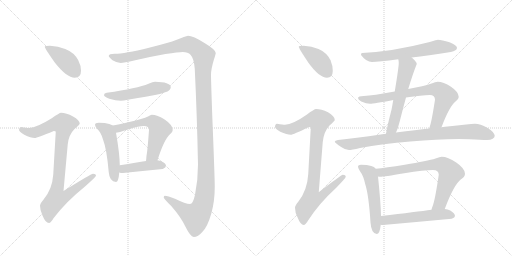
t = 0.00 s
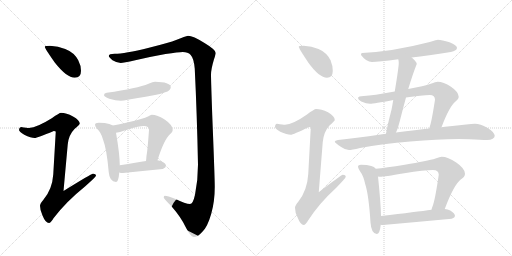
t = 2.55 s
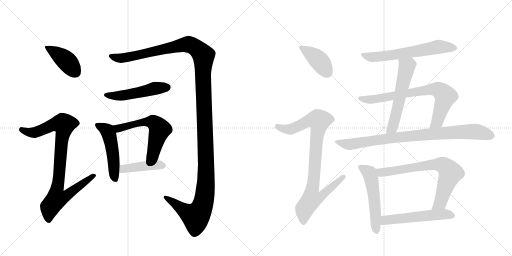
t = 5.10 s
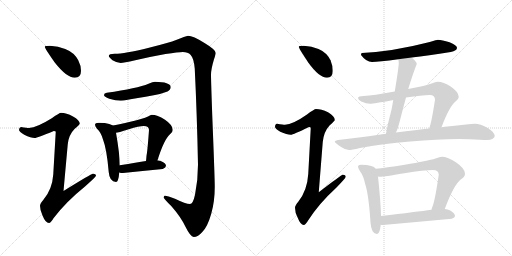
t = 7.65 s
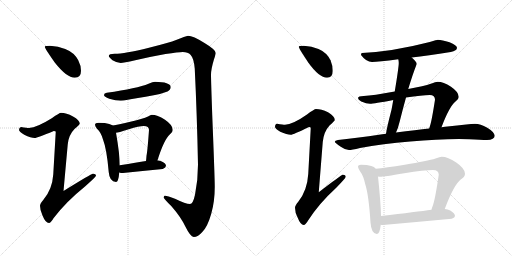
t = 10.20 s
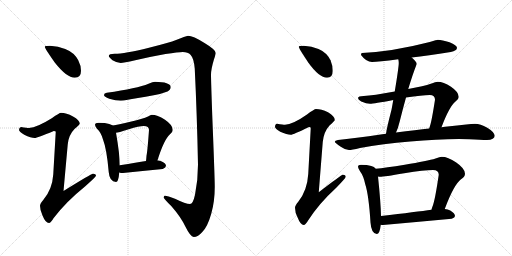
t = 12.75 s

The animated SVG that drew these frames (rendered in a browser with its animation timeline set to each time). Animation: 16 CSS @keyframes rules; one cycle of 12.75 s.

<svg version="1.1" viewBox="0 0 2048 1024" xmlns="http://www.w3.org/2000/svg">
  <g stroke="lightgray" stroke-dasharray="1,1" stroke-width="1" transform="scale(4, 4)">
    <line x1="0" y1="0" x2="256" y2="256"></line>
    <line x1="256" y1="0" x2="0" y2="256"></line>
    <line x1="128" y1="0" x2="128" y2="256"></line>
    <line x1="0" y1="128" x2="256" y2="128"></line>
    <line x1="256" y1="0" x2="512" y2="256"></line>
    <line x1="512" y1="0" x2="256" y2="256"></line>
    <line x1="384" y1="0" x2="384" y2="256"></line>
    <line x1="256" y1="128" x2="512" y2="128"></line>
  </g>
<g transform="scale(1, -1) translate(0, -850)">
   <style type="text/css">
    @keyframes keyframes0 {
      from {
       stroke: black;
       stroke-dashoffset: 413;
       stroke-width: 128;
       }
       57% {
       animation-timing-function: step-end;
       stroke: black;
       stroke-dashoffset: 0;
       stroke-width: 128;
       }
       to {
       stroke: black;
       stroke-width: 1024;
       }
       }
       #make-me-a-hanzi-animation-0 {
         animation: keyframes0 0.586100s both;
         animation-delay: 0.000000s;
         animation-timing-function: linear;
       }
    @keyframes keyframes1 {
      from {
       stroke: black;
       stroke-dashoffset: 896;
       stroke-width: 128;
       }
       74% {
       animation-timing-function: step-end;
       stroke: black;
       stroke-dashoffset: 0;
       stroke-width: 128;
       }
       to {
       stroke: black;
       stroke-width: 1024;
       }
       }
       #make-me-a-hanzi-animation-1 {
         animation: keyframes1 0.979167s both;
         animation-delay: 0.586100s;
         animation-timing-function: linear;
       }
    @keyframes keyframes2 {
      from {
       stroke: black;
       stroke-dashoffset: 1446;
       stroke-width: 128;
       }
       82% {
       animation-timing-function: step-end;
       stroke: black;
       stroke-dashoffset: 0;
       stroke-width: 128;
       }
       to {
       stroke: black;
       stroke-width: 1024;
       }
       }
       #make-me-a-hanzi-animation-2 {
         animation: keyframes2 1.426758s both;
         animation-delay: 1.565267s;
         animation-timing-function: linear;
       }
    @keyframes keyframes3 {
      from {
       stroke: black;
       stroke-dashoffset: 504;
       stroke-width: 128;
       }
       62% {
       animation-timing-function: step-end;
       stroke: black;
       stroke-dashoffset: 0;
       stroke-width: 128;
       }
       to {
       stroke: black;
       stroke-width: 1024;
       }
       }
       #make-me-a-hanzi-animation-3 {
         animation: keyframes3 0.660156s both;
         animation-delay: 2.992025s;
         animation-timing-function: linear;
       }
    @keyframes keyframes4 {
      from {
       stroke: black;
       stroke-dashoffset: 500;
       stroke-width: 128;
       }
       62% {
       animation-timing-function: step-end;
       stroke: black;
       stroke-dashoffset: 0;
       stroke-width: 128;
       }
       to {
       stroke: black;
       stroke-width: 1024;
       }
       }
       #make-me-a-hanzi-animation-4 {
         animation: keyframes4 0.656901s both;
         animation-delay: 3.652181s;
         animation-timing-function: linear;
       }
    @keyframes keyframes5 {
      from {
       stroke: black;
       stroke-dashoffset: 589;
       stroke-width: 128;
       }
       66% {
       animation-timing-function: step-end;
       stroke: black;
       stroke-dashoffset: 0;
       stroke-width: 128;
       }
       to {
       stroke: black;
       stroke-width: 1024;
       }
       }
       #make-me-a-hanzi-animation-5 {
         animation: keyframes5 0.729329s both;
         animation-delay: 4.309082s;
         animation-timing-function: linear;
       }
    @keyframes keyframes6 {
      from {
       stroke: black;
       stroke-dashoffset: 427;
       stroke-width: 128;
       }
       58% {
       animation-timing-function: step-end;
       stroke: black;
       stroke-dashoffset: 0;
       stroke-width: 128;
       }
       to {
       stroke: black;
       stroke-width: 1024;
       }
       }
       #make-me-a-hanzi-animation-6 {
         animation: keyframes6 0.597493s both;
         animation-delay: 5.038411s;
         animation-timing-function: linear;
       }
    @keyframes keyframes7 {
      from {
       stroke: black;
       stroke-dashoffset: 410;
       stroke-width: 128;
       }
       57% {
       animation-timing-function: step-end;
       stroke: black;
       stroke-dashoffset: 0;
       stroke-width: 128;
       }
       to {
       stroke: black;
       stroke-width: 1024;
       }
       }
       #make-me-a-hanzi-animation-7 {
         animation: keyframes7 0.583659s both;
         animation-delay: 5.635905s;
         animation-timing-function: linear;
       }
    @keyframes keyframes8 {
      from {
       stroke: black;
       stroke-dashoffset: 921;
       stroke-width: 128;
       }
       75% {
       animation-timing-function: step-end;
       stroke: black;
       stroke-dashoffset: 0;
       stroke-width: 128;
       }
       to {
       stroke: black;
       stroke-width: 1024;
       }
       }
       #make-me-a-hanzi-animation-8 {
         animation: keyframes8 0.999512s both;
         animation-delay: 6.219564s;
         animation-timing-function: linear;
       }
    @keyframes keyframes9 {
      from {
       stroke: black;
       stroke-dashoffset: 623;
       stroke-width: 128;
       }
       67% {
       animation-timing-function: step-end;
       stroke: black;
       stroke-dashoffset: 0;
       stroke-width: 128;
       }
       to {
       stroke: black;
       stroke-width: 1024;
       }
       }
       #make-me-a-hanzi-animation-9 {
         animation: keyframes9 0.756999s both;
         animation-delay: 7.219076s;
         animation-timing-function: linear;
       }
    @keyframes keyframes10 {
      from {
       stroke: black;
       stroke-dashoffset: 572;
       stroke-width: 128;
       }
       65% {
       animation-timing-function: step-end;
       stroke: black;
       stroke-dashoffset: 0;
       stroke-width: 128;
       }
       to {
       stroke: black;
       stroke-width: 1024;
       }
       }
       #make-me-a-hanzi-animation-10 {
         animation: keyframes10 0.715495s both;
         animation-delay: 7.976074s;
         animation-timing-function: linear;
       }
    @keyframes keyframes11 {
      from {
       stroke: black;
       stroke-dashoffset: 753;
       stroke-width: 128;
       }
       71% {
       animation-timing-function: step-end;
       stroke: black;
       stroke-dashoffset: 0;
       stroke-width: 128;
       }
       to {
       stroke: black;
       stroke-width: 1024;
       }
       }
       #make-me-a-hanzi-animation-11 {
         animation: keyframes11 0.862793s both;
         animation-delay: 8.691569s;
         animation-timing-function: linear;
       }
    @keyframes keyframes12 {
      from {
       stroke: black;
       stroke-dashoffset: 882;
       stroke-width: 128;
       }
       74% {
       animation-timing-function: step-end;
       stroke: black;
       stroke-dashoffset: 0;
       stroke-width: 128;
       }
       to {
       stroke: black;
       stroke-width: 1024;
       }
       }
       #make-me-a-hanzi-animation-12 {
         animation: keyframes12 0.967773s both;
         animation-delay: 9.554362s;
         animation-timing-function: linear;
       }
    @keyframes keyframes13 {
      from {
       stroke: black;
       stroke-dashoffset: 535;
       stroke-width: 128;
       }
       64% {
       animation-timing-function: step-end;
       stroke: black;
       stroke-dashoffset: 0;
       stroke-width: 128;
       }
       to {
       stroke: black;
       stroke-width: 1024;
       }
       }
       #make-me-a-hanzi-animation-13 {
         animation: keyframes13 0.685384s both;
         animation-delay: 10.522135s;
         animation-timing-function: linear;
       }
    @keyframes keyframes14 {
      from {
       stroke: black;
       stroke-dashoffset: 731;
       stroke-width: 128;
       }
       70% {
       animation-timing-function: step-end;
       stroke: black;
       stroke-dashoffset: 0;
       stroke-width: 128;
       }
       to {
       stroke: black;
       stroke-width: 1024;
       }
       }
       #make-me-a-hanzi-animation-14 {
         animation: keyframes14 0.844889s both;
         animation-delay: 11.207520s;
         animation-timing-function: linear;
       }
    @keyframes keyframes15 {
      from {
       stroke: black;
       stroke-dashoffset: 544;
       stroke-width: 128;
       }
       64% {
       animation-timing-function: step-end;
       stroke: black;
       stroke-dashoffset: 0;
       stroke-width: 128;
       }
       to {
       stroke: black;
       stroke-width: 1024;
       }
       }
       #make-me-a-hanzi-animation-15 {
         animation: keyframes15 0.692708s both;
         animation-delay: 12.052409s;
         animation-timing-function: linear;
       }
</style>
<path d="M 200 667 Q 179 667 179 663 Q 179 657 219 600 Q 267 539 299 539 Q 324 539 324 567 Q 324 588 313 609 Q 297 640 261 654 Q 233 665 200 667 Z" fill="lightgray"></path> 
<path d="M 244 399 Q 238 399 207 377 Q 148 340 116 338 Q 109 338 84 342 Q 76 341 76 330 Q 76 324 97 311 Q 124 298 139 298 Q 148 298 215 326 Q 223 326 223 323 L 213 152 Q 209 92 173 50 Q 160 35 160 27 Q 160 9 170 -12 Q 182 -42 196 -42 Q 203 -42 214 -23 Q 264 43 340 104 Q 384 143 384 147 Q 384 155 372 155 Q 365 155 254 86 L 271 273 Q 275 311 298 334 Q 319 352 319 355 Q 319 369 292 384 Q 265 399 244 399 Z" fill="lightgray"></path> 
<path d="M 752 707 Q 741 705 707 691 Q 676 679 596 659 Q 497 635 459 635 Q 435 635 435 626 Q 435 622 450 609 Q 468 598 483 598 Q 493 598 541 609 Q 595 622 662 634 Q 714 642 731 642 Q 752 642 762 631 Q 776 616 779 575 Q 788 391 792 192 Q 792 129 780 71 Q 772 34 760 34 Q 743 34 700 55 Q 670 67 659 67 Q 655 67 655 59 Q 657 53 685 26 Q 725 -20 743 -59 Q 761 -96 775 -98 Q 792 -98 810 -77 Q 830 -57 845 -5 Q 859 44 859 103 Q 859 140 849 388 Q 844 530 844 551 Q 844 573 856 613 Q 863 634 863 638 Q 863 651 818 678 Q 772 707 752 707 Z" fill="lightgray"></path> 
<path d="M 620 523 Q 612 523 594 515 Q 550 497 427 479 Q 416 477 416 470 Q 416 463 437 455 Q 463 447 483 447 Q 494 447 511 451 Q 538 455 620 470 Q 643 474 670 484 Q 683 491 683 502 Q 681 522 620 523 Z" fill="lightgray"></path> 
<path d="M 395 359 Q 380 359 380 351 Q 380 346 388 335 Q 404 321 412 292 Q 427 254 435 161 Q 438 123 464 122 Q 474 122 477 160 L 479 189 L 479 191 Q 479 232 464 319 C 460 343 460 343 451 348 Q 445 352 437 354 Q 422 359 395 359 Z" fill="lightgray"></path> 
<path d="M 630 209 Q 657 294 680 313 Q 691 321 691 330 Q 691 350 660 371 Q 629 391 607 391 Q 603 391 592 384 Q 573 375 517 362 Q 472 351 451 348 C 421 343 435 313 464 319 Q 471 319 515 333 Q 557 346 575 346 Q 596 346 596 330 Q 590 246 586 227 Q 585 213 584 206 C 581 176 621 180 630 209 Z" fill="lightgray"></path> 
<path d="M 477 160 Q 483 158 492 158 Q 569 166 651 174 Q 664 180 664 187 Q 664 196 647 204 Q 640 207 630 209 L 584 206 Q 550 200 479 189 C 449 184 448 167 477 160 Z" fill="lightgray"></path> 
<path d="M 1215 667 Q 1195 667 1195 663 Q 1195 657 1233 600 Q 1277 539 1308 539 Q 1331 539 1331 567 Q 1331 588 1322 609 Q 1307 640 1274 654 Q 1247 665 1215 667 Z" fill="lightgray"></path> 
<path d="M 1264 414 Q 1257 414 1228 392 Q 1171 352 1140 351 Q 1133 351 1108 355 Q 1100 354 1100 342 Q 1100 336 1121 323 Q 1148 311 1163 311 Q 1172 311 1236 342 Q 1243 342 1243 338 L 1233 154 Q 1229 88 1193 43 Q 1180 28 1180 19 Q 1180 0 1190 -19 Q 1202 -50 1215 -50 Q 1222 -50 1233 -31 Q 1277 37 1345 99 Q 1383 138 1383 143 Q 1383 151 1371 151 Q 1366 151 1275 81 L 1291 282 Q 1295 323 1318 348 Q 1339 367 1339 370 Q 1339 385 1312 401 Q 1285 414 1264 414 Z" fill="lightgray"></path> 
<path d="M 1751 691 Q 1749 691 1719 682 Q 1572 644 1448 638 Q 1444 638 1444 630 Q 1465 602 1488 602 Q 1513 602 1593 613 L 1647 620 Q 1710 628 1803 642 Q 1828 647 1828 659 Q 1828 669 1798 681 Q 1768 691 1751 691 Z" fill="lightgray"></path> 
<path d="M 1593 613 Q 1595 607 1595 598 Q 1595 581 1579 484 L 1573 450 Q 1570 432 1566 411 Q 1547 338 1544 315 C 1539 285 1572 293 1584 320 Q 1592 336 1599 365 Q 1612 417 1624 460 L 1633 494 Q 1652 557 1667 594 Q 1667 602 1648 619 L 1647 620 C 1625 641 1588 643 1593 613 Z" fill="lightgray"></path> 
<path d="M 1579 484 Q 1491 468 1455 466 Q 1432 466 1432 458 Q 1432 452 1445 444 Q 1466 435 1480 435 Q 1495 435 1573 450 L 1624 460 Q 1689 470 1719 470 Q 1740 470 1740 451 Q 1727 367 1720 346 Q 1718 341 1717 336 C 1708 307 1755 313 1766 341 Q 1797 424 1822 444 Q 1835 453 1835 462 Q 1835 482 1804 503 Q 1773 523 1751 523 Q 1743 523 1723 515 Q 1698 506 1633 494 L 1579 484 Z" fill="lightgray"></path> 
<path d="M 1544 315 Q 1537 314 1529 313 Q 1415 296 1352 290 Q 1339 288 1339 283 Q 1340 279 1363 263 Q 1381 250 1396 250 Q 1406 250 1440 258 Q 1530 275 1641 284 Q 1748 294 1835 294 L 1877 293 Q 1925 290 1948 290 Q 1978 291 1979 307 Q 1976 323 1949 339 Q 1921 355 1900 355 Q 1886 355 1865 352 Q 1829 348 1790 344 Q 1782 343 1766 341 L 1717 336 Q 1667 330 1584 320 L 1544 315 Z" fill="lightgray"></path> 
<path d="M 1444 191 Q 1432 191 1432 183 Q 1432 178 1440 165 Q 1454 147 1461 113 Q 1475 70 1482 -40 Q 1485 -84 1507 -86 Q 1519 -86 1523 -49 L 1524 -14 Q 1523 39 1512 144 L 1503 175 Q 1497 183 1485 186 Q 1469 191 1444 191 Z" fill="lightgray"></path> 
<path d="M 1779 14 Q 1815 111 1844 133 Q 1860 143 1860 155 Q 1860 176 1825 200 Q 1791 223 1767 223 Q 1760 223 1742 216 Q 1711 206 1619 191 Q 1541 179 1503 175 C 1473 172 1482 145 1512 144 Q 1516 143 1520 143 Q 1535 143 1617 157 Q 1698 170 1732 170 Q 1755 170 1755 151 Q 1740 48 1730 24 Q 1727 17 1726 11 C 1717 -18 1768 -14 1779 14 Z" fill="lightgray"></path> 
<path d="M 1523 -49 Q 1527 -50 1532 -50 Q 1666 -38 1807 -25 Q 1820 -20 1820 -14 Q 1820 -3 1801 8 Q 1791 13 1779 14 L 1726 11 Q 1669 3 1524 -14 C 1494 -17 1493 -46 1523 -49 Z" fill="lightgray"></path> 
      <clipPath id="make-me-a-hanzi-clip-0">
      <path d="M 200 667 Q 179 667 179 663 Q 179 657 219 600 Q 267 539 299 539 Q 324 539 324 567 Q 324 588 313 609 Q 297 640 261 654 Q 233 665 200 667 Z" fill="lightgray"></path>
      </clipPath>
      <path clip-path="url(#make-me-a-hanzi-clip-0)" d="M 183 662 L 260 611 L 301 561 " fill="none" id="make-me-a-hanzi-animation-0" stroke-dasharray="285 570" stroke-linecap="round"></path>

      <clipPath id="make-me-a-hanzi-clip-1">
      <path d="M 244 399 Q 238 399 207 377 Q 148 340 116 338 Q 109 338 84 342 Q 76 341 76 330 Q 76 324 97 311 Q 124 298 139 298 Q 148 298 215 326 Q 223 326 223 323 L 213 152 Q 209 92 173 50 Q 160 35 160 27 Q 160 9 170 -12 Q 182 -42 196 -42 Q 203 -42 214 -23 Q 264 43 340 104 Q 384 143 384 147 Q 384 155 372 155 Q 365 155 254 86 L 271 273 Q 275 311 298 334 Q 319 352 319 355 Q 319 369 292 384 Q 265 399 244 399 Z" fill="lightgray"></path>
      </clipPath>
      <path clip-path="url(#make-me-a-hanzi-clip-1)" d="M 87 332 L 112 321 L 136 320 L 211 352 L 256 352 L 229 96 L 266 93 L 275 78 L 260 63 L 226 53 L 200 21 L 195 -31 " fill="none" id="make-me-a-hanzi-animation-1" stroke-dasharray="768 1536" stroke-linecap="round"></path>

      <clipPath id="make-me-a-hanzi-clip-2">
      <path d="M 752 707 Q 741 705 707 691 Q 676 679 596 659 Q 497 635 459 635 Q 435 635 435 626 Q 435 622 450 609 Q 468 598 483 598 Q 493 598 541 609 Q 595 622 662 634 Q 714 642 731 642 Q 752 642 762 631 Q 776 616 779 575 Q 788 391 792 192 Q 792 129 780 71 Q 772 34 760 34 Q 743 34 700 55 Q 670 67 659 67 Q 655 67 655 59 Q 657 53 685 26 Q 725 -20 743 -59 Q 761 -96 775 -98 Q 792 -98 810 -77 Q 830 -57 845 -5 Q 859 44 859 103 Q 859 140 849 388 Q 844 530 844 551 Q 844 573 856 613 Q 863 634 863 638 Q 863 651 818 678 Q 772 707 752 707 Z" fill="lightgray"></path>
      </clipPath>
      <path clip-path="url(#make-me-a-hanzi-clip-2)" d="M 442 626 L 480 617 L 507 620 L 745 673 L 779 661 L 814 628 L 812 538 L 825 156 L 813 38 L 798 1 L 781 -16 L 747 1 L 663 60 " fill="none" id="make-me-a-hanzi-animation-2" stroke-dasharray="1318 2636" stroke-linecap="round"></path>

      <clipPath id="make-me-a-hanzi-clip-3">
      <path d="M 620 523 Q 612 523 594 515 Q 550 497 427 479 Q 416 477 416 470 Q 416 463 437 455 Q 463 447 483 447 Q 494 447 511 451 Q 538 455 620 470 Q 643 474 670 484 Q 683 491 683 502 Q 681 522 620 523 Z" fill="lightgray"></path>
      </clipPath>
      <path clip-path="url(#make-me-a-hanzi-clip-3)" d="M 425 471 L 488 468 L 630 499 L 670 501 " fill="none" id="make-me-a-hanzi-animation-3" stroke-dasharray="376 752" stroke-linecap="round"></path>

      <clipPath id="make-me-a-hanzi-clip-4">
      <path d="M 395 359 Q 380 359 380 351 Q 380 346 388 335 Q 404 321 412 292 Q 427 254 435 161 Q 438 123 464 122 Q 474 122 477 160 L 479 189 L 479 191 Q 479 232 464 319 C 460 343 460 343 451 348 Q 445 352 437 354 Q 422 359 395 359 Z" fill="lightgray"></path>
      </clipPath>
      <path clip-path="url(#make-me-a-hanzi-clip-4)" d="M 388 350 L 425 330 L 435 315 L 451 241 L 461 133 " fill="none" id="make-me-a-hanzi-animation-4" stroke-dasharray="372 744" stroke-linecap="round"></path>

      <clipPath id="make-me-a-hanzi-clip-5">
      <path d="M 630 209 Q 657 294 680 313 Q 691 321 691 330 Q 691 350 660 371 Q 629 391 607 391 Q 603 391 592 384 Q 573 375 517 362 Q 472 351 451 348 C 421 343 435 313 464 319 Q 471 319 515 333 Q 557 346 575 346 Q 596 346 596 330 Q 590 246 586 227 Q 585 213 584 206 C 581 176 621 180 630 209 Z" fill="lightgray"></path>
      </clipPath>
      <path clip-path="url(#make-me-a-hanzi-clip-5)" d="M 457 342 L 473 336 L 550 358 L 595 363 L 616 359 L 639 333 L 612 233 L 591 210 " fill="none" id="make-me-a-hanzi-animation-5" stroke-dasharray="461 922" stroke-linecap="round"></path>

      <clipPath id="make-me-a-hanzi-clip-6">
      <path d="M 477 160 Q 483 158 492 158 Q 569 166 651 174 Q 664 180 664 187 Q 664 196 647 204 Q 640 207 630 209 L 584 206 Q 550 200 479 189 C 449 184 448 167 477 160 Z" fill="lightgray"></path>
      </clipPath>
      <path clip-path="url(#make-me-a-hanzi-clip-6)" d="M 486 167 L 510 178 L 608 189 L 654 188 " fill="none" id="make-me-a-hanzi-animation-6" stroke-dasharray="299 598" stroke-linecap="round"></path>

      <clipPath id="make-me-a-hanzi-clip-7">
      <path d="M 1215 667 Q 1195 667 1195 663 Q 1195 657 1233 600 Q 1277 539 1308 539 Q 1331 539 1331 567 Q 1331 588 1322 609 Q 1307 640 1274 654 Q 1247 665 1215 667 Z" fill="lightgray"></path>
      </clipPath>
      <path clip-path="url(#make-me-a-hanzi-clip-7)" d="M 1199 662 L 1276 608 L 1310 559 " fill="none" id="make-me-a-hanzi-animation-7" stroke-dasharray="282 564" stroke-linecap="round"></path>

      <clipPath id="make-me-a-hanzi-clip-8">
      <path d="M 1264 414 Q 1257 414 1228 392 Q 1171 352 1140 351 Q 1133 351 1108 355 Q 1100 354 1100 342 Q 1100 336 1121 323 Q 1148 311 1163 311 Q 1172 311 1236 342 Q 1243 342 1243 338 L 1233 154 Q 1229 88 1193 43 Q 1180 28 1180 19 Q 1180 0 1190 -19 Q 1202 -50 1215 -50 Q 1222 -50 1233 -31 Q 1277 37 1345 99 Q 1383 138 1383 143 Q 1383 151 1371 151 Q 1366 151 1275 81 L 1291 282 Q 1295 323 1318 348 Q 1339 367 1339 370 Q 1339 385 1312 401 Q 1285 414 1264 414 Z" fill="lightgray"></path>
      </clipPath>
      <path clip-path="url(#make-me-a-hanzi-clip-8)" d="M 1111 344 L 1136 334 L 1161 333 L 1233 367 L 1277 367 L 1249 91 L 1287 88 L 1295 78 L 1279 60 L 1246 54 L 1218 15 L 1214 -40 " fill="none" id="make-me-a-hanzi-animation-8" stroke-dasharray="793 1586" stroke-linecap="round"></path>

      <clipPath id="make-me-a-hanzi-clip-9">
      <path d="M 1751 691 Q 1749 691 1719 682 Q 1572 644 1448 638 Q 1444 638 1444 630 Q 1465 602 1488 602 Q 1513 602 1593 613 L 1647 620 Q 1710 628 1803 642 Q 1828 647 1828 659 Q 1828 669 1798 681 Q 1768 691 1751 691 Z" fill="lightgray"></path>
      </clipPath>
      <path clip-path="url(#make-me-a-hanzi-clip-9)" d="M 1455 629 L 1492 621 L 1580 630 L 1749 662 L 1818 658 " fill="none" id="make-me-a-hanzi-animation-9" stroke-dasharray="495 990" stroke-linecap="round"></path>

      <clipPath id="make-me-a-hanzi-clip-10">
      <path d="M 1593 613 Q 1595 607 1595 598 Q 1595 581 1579 484 L 1573 450 Q 1570 432 1566 411 Q 1547 338 1544 315 C 1539 285 1572 293 1584 320 Q 1592 336 1599 365 Q 1612 417 1624 460 L 1633 494 Q 1652 557 1667 594 Q 1667 602 1648 619 L 1647 620 C 1625 641 1588 643 1593 613 Z" fill="lightgray"></path>
      </clipPath>
      <path clip-path="url(#make-me-a-hanzi-clip-10)" d="M 1641 613 L 1642 599 L 1627 584 L 1570 339 L 1550 318 " fill="none" id="make-me-a-hanzi-animation-10" stroke-dasharray="444 888" stroke-linecap="round"></path>

      <clipPath id="make-me-a-hanzi-clip-11">
      <path d="M 1579 484 Q 1491 468 1455 466 Q 1432 466 1432 458 Q 1432 452 1445 444 Q 1466 435 1480 435 Q 1495 435 1573 450 L 1624 460 Q 1689 470 1719 470 Q 1740 470 1740 451 Q 1727 367 1720 346 Q 1718 341 1717 336 C 1708 307 1755 313 1766 341 Q 1797 424 1822 444 Q 1835 453 1835 462 Q 1835 482 1804 503 Q 1773 523 1751 523 Q 1743 523 1723 515 Q 1698 506 1633 494 L 1579 484 Z" fill="lightgray"></path>
      </clipPath>
      <path clip-path="url(#make-me-a-hanzi-clip-11)" d="M 1439 457 L 1490 452 L 1713 491 L 1753 491 L 1767 482 L 1781 460 L 1749 364 L 1723 340 " fill="none" id="make-me-a-hanzi-animation-11" stroke-dasharray="625 1250" stroke-linecap="round"></path>

      <clipPath id="make-me-a-hanzi-clip-12">
      <path d="M 1544 315 Q 1537 314 1529 313 Q 1415 296 1352 290 Q 1339 288 1339 283 Q 1340 279 1363 263 Q 1381 250 1396 250 Q 1406 250 1440 258 Q 1530 275 1641 284 Q 1748 294 1835 294 L 1877 293 Q 1925 290 1948 290 Q 1978 291 1979 307 Q 1976 323 1949 339 Q 1921 355 1900 355 Q 1886 355 1865 352 Q 1829 348 1790 344 Q 1782 343 1766 341 L 1717 336 Q 1667 330 1584 320 L 1544 315 Z" fill="lightgray"></path>
      </clipPath>
      <path clip-path="url(#make-me-a-hanzi-clip-12)" d="M 1347 284 L 1394 272 L 1539 295 L 1861 323 L 1909 323 L 1966 307 " fill="none" id="make-me-a-hanzi-animation-12" stroke-dasharray="754 1508" stroke-linecap="round"></path>

      <clipPath id="make-me-a-hanzi-clip-13">
      <path d="M 1444 191 Q 1432 191 1432 183 Q 1432 178 1440 165 Q 1454 147 1461 113 Q 1475 70 1482 -40 Q 1485 -84 1507 -86 Q 1519 -86 1523 -49 L 1524 -14 Q 1523 39 1512 144 L 1503 175 Q 1497 183 1485 186 Q 1469 191 1444 191 Z" fill="lightgray"></path>
      </clipPath>
      <path clip-path="url(#make-me-a-hanzi-clip-13)" d="M 1441 182 L 1478 158 L 1483 141 L 1499 43 L 1505 -75 " fill="none" id="make-me-a-hanzi-animation-13" stroke-dasharray="407 814" stroke-linecap="round"></path>

      <clipPath id="make-me-a-hanzi-clip-14">
      <path d="M 1779 14 Q 1815 111 1844 133 Q 1860 143 1860 155 Q 1860 176 1825 200 Q 1791 223 1767 223 Q 1760 223 1742 216 Q 1711 206 1619 191 Q 1541 179 1503 175 C 1473 172 1482 145 1512 144 Q 1516 143 1520 143 Q 1535 143 1617 157 Q 1698 170 1732 170 Q 1755 170 1755 151 Q 1740 48 1730 24 Q 1727 17 1726 11 C 1717 -18 1768 -14 1779 14 Z" fill="lightgray"></path>
      </clipPath>
      <path clip-path="url(#make-me-a-hanzi-clip-14)" d="M 1509 171 L 1528 160 L 1733 192 L 1776 187 L 1802 159 L 1761 39 L 1732 16 " fill="none" id="make-me-a-hanzi-animation-14" stroke-dasharray="603 1206" stroke-linecap="round"></path>

      <clipPath id="make-me-a-hanzi-clip-15">
      <path d="M 1523 -49 Q 1527 -50 1532 -50 Q 1666 -38 1807 -25 Q 1820 -20 1820 -14 Q 1820 -3 1801 8 Q 1791 13 1779 14 L 1726 11 Q 1669 3 1524 -14 C 1494 -17 1493 -46 1523 -49 Z" fill="lightgray"></path>
      </clipPath>
      <path clip-path="url(#make-me-a-hanzi-clip-15)" d="M 1528 -43 L 1540 -32 L 1558 -27 L 1774 -7 L 1810 -12 " fill="none" id="make-me-a-hanzi-animation-15" stroke-dasharray="416 832" stroke-linecap="round"></path>

</g>
</svg>
